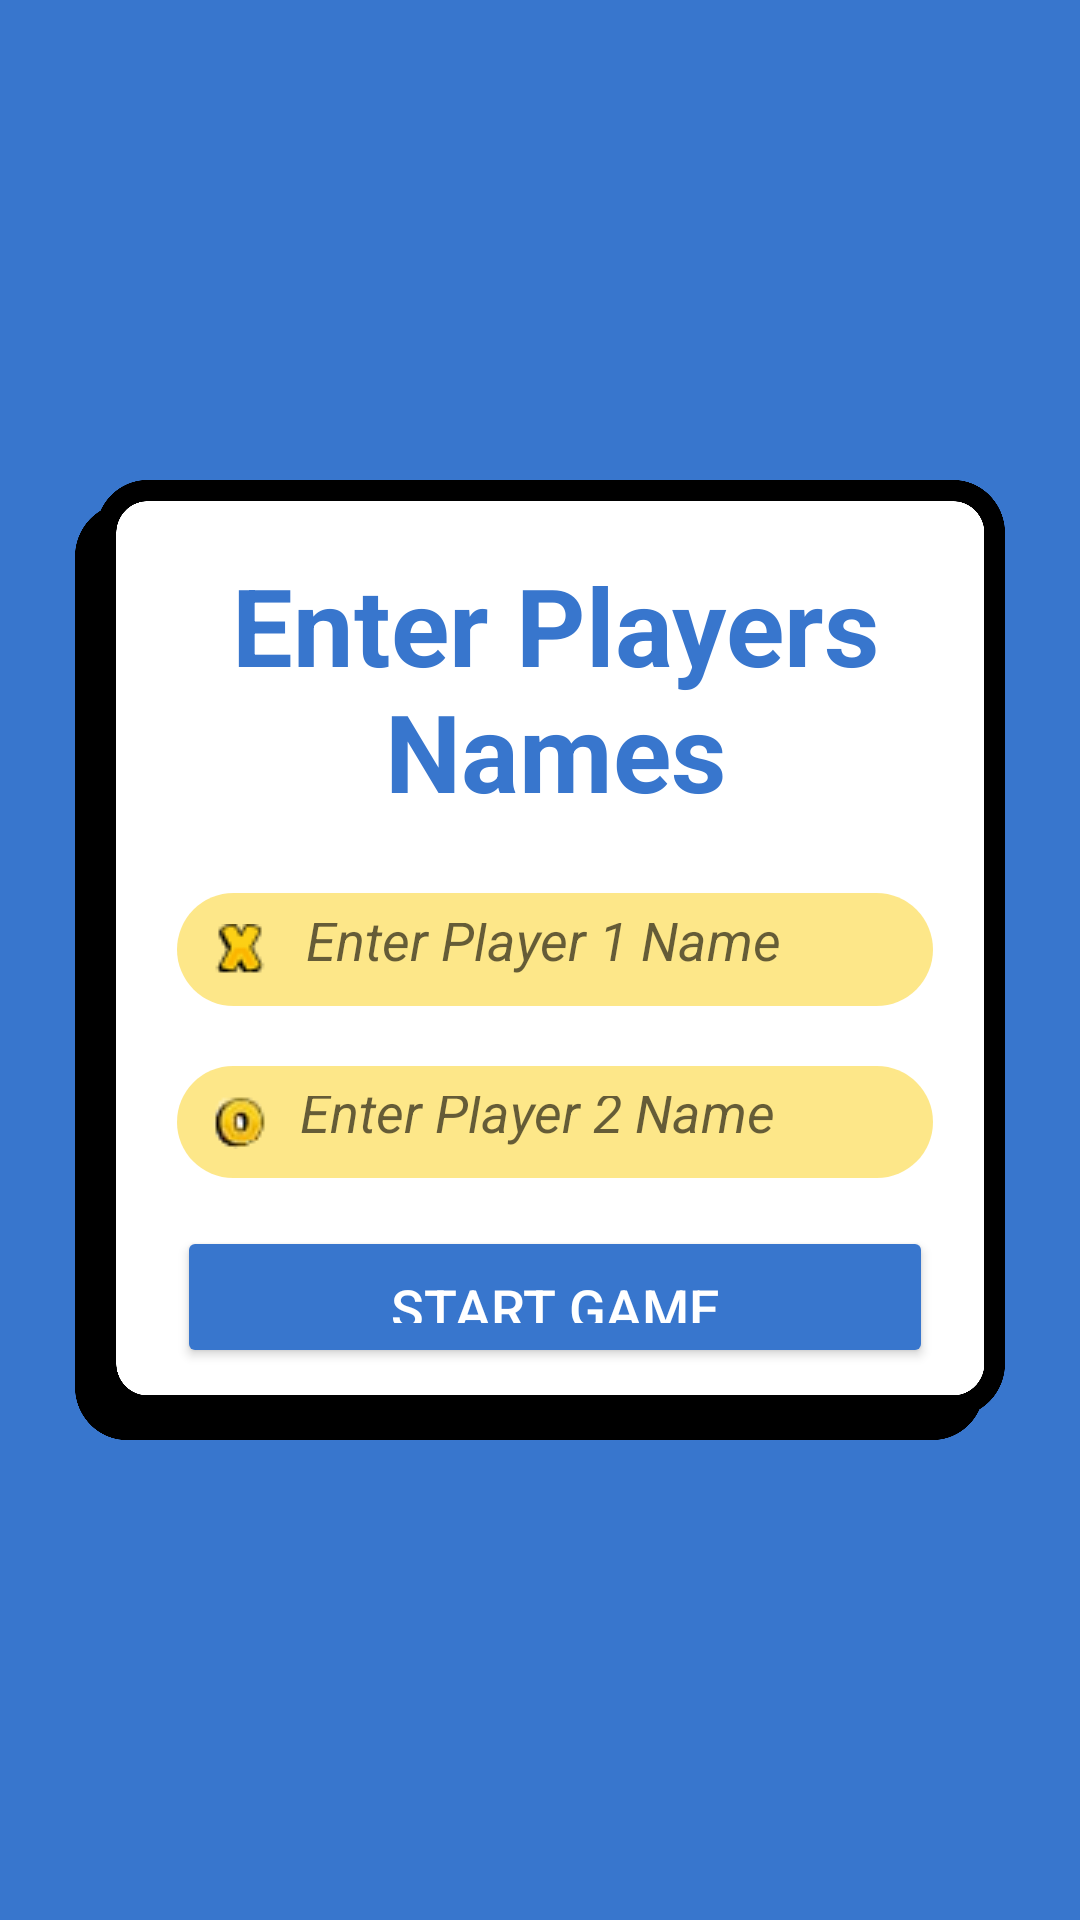

The Android layout XML behind this screen, and the referenced resources:
<!-- AndroidManifest.xml: application theme Theme.TicTacToe -->
<!-- res/layout/activity_add_players.xml -->
<?xml version="1.0" encoding="utf-8"?>
<androidx.constraintlayout.widget.ConstraintLayout xmlns:android="http://schemas.android.com/apk/res/android"
    xmlns:app="http://schemas.android.com/apk/res-auto"
    xmlns:tools="http://schemas.android.com/tools"
    android:layout_width="match_parent"
    android:layout_height="match_parent"
    tools:context=".ui.AddPlayersActivity"
    android:background="@color/Blue">


        <LinearLayout
            android:layout_width="0dp"
            android:layout_height="0dp"
            android:layout_gravity="center_horizontal"
            android:orientation="vertical"
            android:padding="24dp"
            android:layout_margin="25dp"
            android:weightSum="4"
            android:background="@drawable/board"
            app:layout_constraintHeight_percent="0.5"
            app:layout_constraintBottom_toBottomOf="parent"
            app:layout_constraintEnd_toEndOf="parent"
            app:layout_constraintStart_toStartOf="parent"
            app:layout_constraintTop_toTopOf="parent">

            <TextView
                android:layout_width="match_parent"
                android:layout_height="wrap_content"
                android:text="@string/enter_players_names"
                android:textAlignment="center"
                android:textSize="36sp"
                android:textStyle="bold"
                android:layout_weight="1"
                android:textColor="@color/Blue"
                android:layout_marginStart="10dp"
                android:shadowColor="@color/black"
                android:elevation="10dp"/>
            <EditText
                android:id="@+id/playerOne"
                android:layout_width="match_parent"
                android:layout_height="wrap_content"
                android:layout_marginTop="30dp"
                android:autofillHints="name"
                android:background="@drawable/players_names_box"
                android:drawablePadding="10dp"
                android:layout_weight="1"
                android:drawableStart="@drawable/player_1"
                android:hint="@string/enter_player_1_name"
                android:inputType="textPersonName"
                android:padding="10dp"
                android:layout_marginStart="10dp"
                android:textStyle="italic"
                android:textColor="@color/black"
                android:textColorHint="@color/black_transparent60" />

            <EditText
                android:id="@+id/playerTwo"
                android:layout_width="match_parent"
                android:layout_height="wrap_content"
                android:layout_marginTop="20dp"
                android:autofillHints="name"
                android:background="@drawable/players_names_box"
                android:drawableStart="@drawable/player_2"
                android:drawablePadding="8dp"
                android:layout_marginStart="10dp"

                android:layout_weight="1"

                android:hint="@string/enter_player_2_name"
                android:inputType="textPersonName"
                android:padding="10dp"
                android:textColor="@color/black"
                android:textColorHint="@color/black_transparent60"
                android:textStyle="italic" />

            <Button
                android:id="@+id/startGameButton"
                android:layout_width="match_parent"
                android:layout_height="wrap_content"
                android:layout_marginTop="16dp"
                android:padding="15dp"
                android:shadowColor="@color/black"
                android:text="@string/start_game"
                android:textColor="@color/white"
                android:textSize="18sp"
                android:layout_weight="1"
                android:layout_marginStart="10dp"

                android:backgroundTint="@color/Blue"
                app:cornerRadius="20dp" />

        </LinearLayout>


</androidx.constraintlayout.widget.ConstraintLayout>
<!-- resources referenced by this layout -->
<resources>
  <color name="Blue">#3876CD</color>
  <color name="black">#FF000000</color>
  <color name="black_transparent60">#99000000</color>
  <color name="white">#FFFFFFFF</color>
  <!-- drawable board: png bitmap (drawable, 68071 bytes) -->
  <!-- drawable player_1: png bitmap (drawable, 1826 bytes) -->
  <!-- drawable player_2: png bitmap (drawable, 1077 bytes) -->
  <!-- drawable players_names_box (drawable) -->
  <?xml version="1.0" encoding="utf-8"?>
  <shape xmlns:android="http://schemas.android.com/apk/res/android"
      android:shape="rectangle">
      <solid android:color="@color/yellow_50" />
          <corners android:radius="30dp" />
  
  
  </shape>
  <string name="enter_player_1_name">Enter Player 1 Name</string>
  <string name="enter_player_2_name">Enter Player 2 Name</string>
  <string name="enter_players_names">Enter Players Names</string>
  <string name="start_game">start Game</string>
  <style name="Theme.TicTacToe" parent="Base.Theme.TicTacToe" />
  <color name="yellow_50">#80FCD015</color>
  <style name="Base.Theme.TicTacToe" parent="Theme.MaterialComponents.DayNight.NoActionBar">
          
          
          <item name="android:statusBarColor">#000000</item>
      </style>
</resources>
